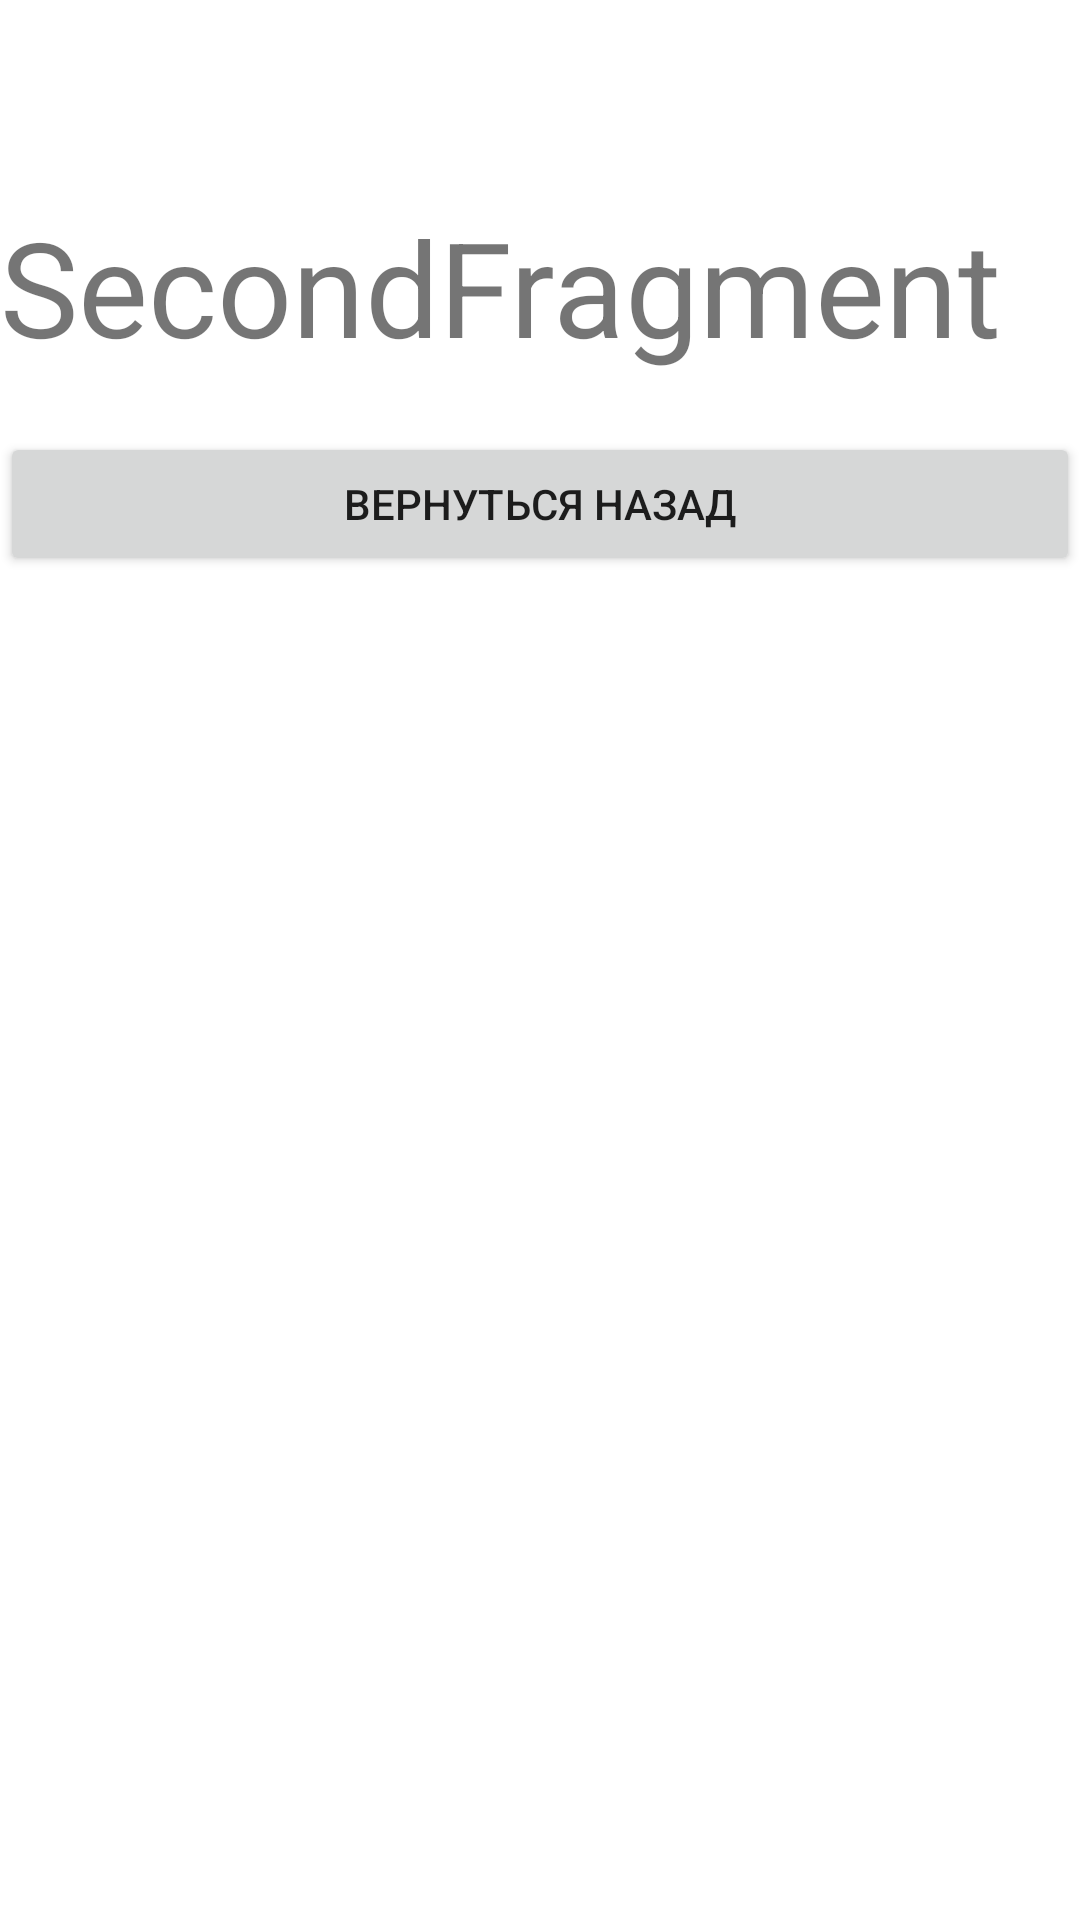

Android layout source for this screen:
<!-- AndroidManifest.xml: application theme Theme.FirstPrKotlin -->
<!-- res/layout/fragment_second.xml -->
<?xml version="1.0" encoding="utf-8"?>
<FrameLayout xmlns:android="http://schemas.android.com/apk/res/android"
    xmlns:tools="http://schemas.android.com/tools"
    android:layout_width="match_parent"
    android:layout_height="match_parent"
    tools:context=".SecondFragment">

    
    <TextView
        android:layout_marginTop="66dp"
        android:layout_width="match_parent"
        android:layout_height="wrap_content"
        android:textSize="44sp"
        android:text="SecondFragment" />
    <Button
        android:id="@+id/BtnComeBack1"
        android:layout_width="match_parent"
        android:layout_height="wrap_content"
        android:layout_marginTop="144dp"
        android:text="Вернуться назад"/>

</FrameLayout>
<!-- resources referenced by this layout -->
<resources>
  <style name="Theme.FirstPrKotlin" parent="Theme.MaterialComponents.DayNight.DarkActionBar">
          
          <item name="colorPrimary">@color/purple_500</item>
          <item name="colorPrimaryVariant">@color/purple_700</item>
          <item name="colorOnPrimary">@color/white</item>
          
          <item name="colorSecondary">@color/teal_200</item>
          <item name="colorSecondaryVariant">@color/teal_700</item>
          <item name="colorOnSecondary">@color/black</item>
          
          <item name="android:statusBarColor">?attr/colorPrimaryVariant</item>
          
      </style>
  <!-- not gathered from this repository: default colours our renderer supplied (Android Studio template values) -->
  <color name="purple_500">#FF6200EE</color>
  <color name="purple_700">#FF3700B3</color>
  <color name="teal_200">#FF03DAC5</color>
  <color name="teal_700">#FF018786</color>
  <color name="black">#FF000000</color>
  <color name="white">#FFFFFFFF</color>
</resources>
